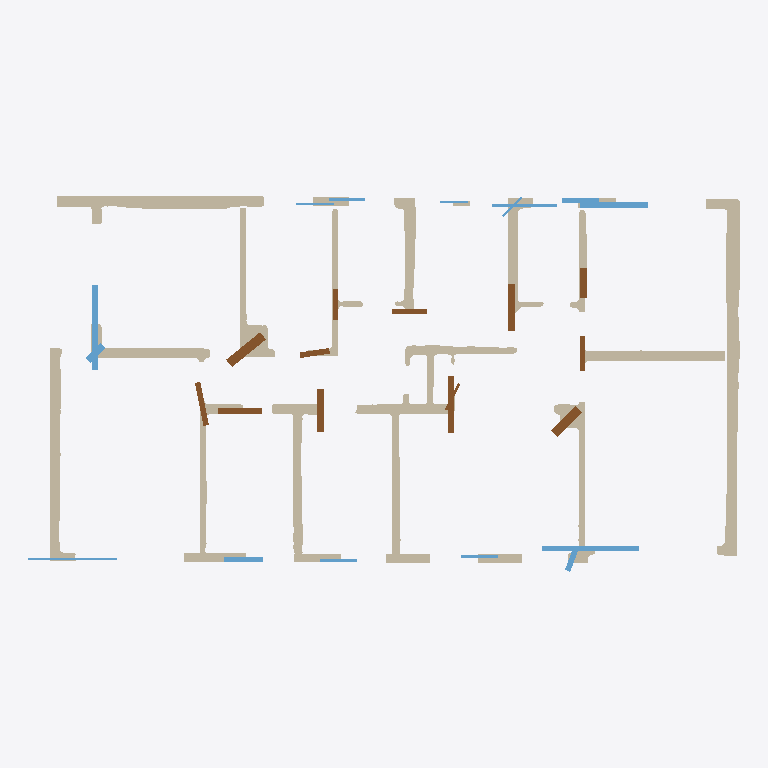
Plan cut of the same IFC building model at storey 'EG' (level 0.00 m, cut at 1.40 m), seen from above with north up, elements coloured by IFC class: 26 walls (beige), 15 windows (light blue), 13 doors (brown). Cut surfaces are drawn darker.
Extent 21.3 m × 11.3 m × 3.0 m (x, y, z). Storeys (1): EG at 0.00 m. Elements (231): 202 IfcWallStandardCase, 15 IfcWindow, 14 IfcDoor.

HEADER;
FILE_DESCRIPTION(('ViewDefinition[DesignTransferView]'),'2;1');
FILE_NAME('null','2025-11-07T16:39:51+01:00',(''),(''),'IfcOpenShell 0.7.10','IfcOpenShell 0.7.10','');
FILE_SCHEMA(('IFC4'));
ENDSEC;
DATA;
#1=IFCPROJECT('3WSbamyWT82vYTKnzsKIWx',$,'Bimify Project',$,$,$,$,(#10),#5);
#12=IFCSITE('2AD0VY2CvEOgSPfFpKFHP6',$,'Site',$,$,#22,$,$,$,$,$,$,$,$);
#13=IFCBUILDING('3jGrncmFT6sgHtXl7J87A1',$,'Building',$,$,#27,$,$,$,$,$,$);
#14=IFCBUILDINGSTOREY('1nh$3aXvfBBwMNviqi76ws',$,'EG',$,$,#32,$,$,$,0.0);
#14115=IFCWALLSTANDARDCASE('2wPy_nlcT4d99$S1VbU$CX',$,'Wall_118',$,'ExternalWall',#14232,#14227,$,.STANDARD.);
#554=IFCWALLSTANDARDCASE('17mmEck3H0UfTRhALk7HiN',$,'Wall_6',$,'InternalWall',#773,#768,$,.STANDARD.);
#17161=IFCWALLSTANDARDCASE('15hH$miTbFcPoa6MxrYERW',$,'Wall_145',$,'ExternalWall',#17272,#17267,$,.STANDARD.);
#16121=IFCWALLSTANDARDCASE('3GXatPimL9HAoU93ukWt1t',$,'Wall_135',$,'ExternalWall',#16224,#16219,$,.STANDARD.);
#6911=IFCWALLSTANDARDCASE('2nx4yNDCLDVvsRC6reCnWt',$,'Wall_40',$,'InternalWall',#7024,#7019,$,.STANDARD.);
#9912=IFCWALLSTANDARDCASE('2QsjnWSqz6Vf2wqE13bgZt',$,'Wall_68',$,'InternalWall',#10000,#9995,$,.STANDARD.);
#8165=IFCWALLSTANDARDCASE('32QJh9dkH3ux6Z7Dv_iKrJ',$,'Wall_51',$,'InternalWall',#8270,#8265,$,.STANDARD.);
#9432=IFCWALLSTANDARDCASE('1H95iJPP5ELfYZgrGLA6j2',$,'Wall_63',$,'ExternalWall',#9527,#9522,$,.STANDARD.);
#13473=IFCWALLSTANDARDCASE('31zJKTWAn3cAG$Ch7Xu5Nm',$,'Wall_112',$,'ExternalWall',#13579,#13574,$,.STANDARD.);
#8907=IFCWALLSTANDARDCASE('0gG3qQe7H3RhG9mHfog8xV',$,'Wall_58',$,'InternalWall',#9011,#9006,$,.STANDARD.);
#5834=IFCWALLSTANDARDCASE('2_wG87pqrAY8vXo9KU0GnP',$,'Wall_30',$,'InternalWall',#5940,#5935,$,.STANDARD.);
#12968=IFCWALLSTANDARDCASE('3YcyfG$I10p9yId7K0i_$g',$,'Wall_107',$,'InternalWall',#13068,#13063,$,.STANDARD.);
#33=IFCWALLSTANDARDCASE('1EaBCnTbD8TfGAmtaqfEKR',$,'Wall_1',$,'InternalWall',#137,#132,$,.STANDARD.);
#11070=IFCWALLSTANDARDCASE('1KlZ5UWr10hfKVDxwRFu3Q',$,'Wall_82',$,'InternalWall',#11167,#11162,$,.STANDARD.);
#22863=IFCWINDOW('2MLIvpJdHFMvWdi14laFNH',$,'Window',$,$,#23978,#23973,$,$,$,$,$,$);
#22873=IFCWINDOW('3n_NTBQ758iuoAHXW$KAI6',$,'Window',$,$,#24078,#24073,$,$,$,$,$,$);
#11940=IFCWALLSTANDARDCASE('0BCvMI_h128B25yASNatLW',$,'Wall_93',$,'ExternalWall',#12015,#12010,$,.STANDARD.);
#22773=IFCDOOR('3jOqEgkwP6eglg_WykHkEe',$,'Door',$,$,#23078,#23073,$,$,$,$,$,$);
#22823=IFCWINDOW('0ZbAIFmYvAzPzP6ENXh4ct',$,'Window',$,$,#23572,#23567,$,$,$,$,$,$);
#10710=IFCWALLSTANDARDCASE('2m_Hj7NqXFn9iyAFwzIvxQ',$,'Wall_77',$,'ExternalWall',#10781,#10776,$,.STANDARD.);
#22818=IFCDOOR('2IHSWdtY539PQ7xC4Ix6OT',$,'Door',$,$,#23523,#23518,$,$,$,$,$,$);
#11652=IFCWALLSTANDARDCASE('1QB8zc7b59NvkVYPCLckfY',$,'Wall_89',$,'ExternalWall',#11723,#11718,$,.STANDARD.);
#22778=IFCDOOR('2QGXjvRFD4Sh3gzLEE3iBb',$,'Door',$,$,#23127,#23122,$,$,$,$,$,$);
#22763=IFCDOOR('1FzdcWfrLC2e1_2XHukou1',$,'Door',$,$,#22980,#22975,$,$,$,$,$,$);
#11364=IFCWALLSTANDARDCASE('1C_40675z1PPlzKQusNZDi',$,'Wall_85',$,'ExternalWall',#11435,#11430,$,.STANDARD.);
#22868=IFCDOOR('1Vz70bIz10MxzD4SJuC7nm',$,'Door',$,$,#24029,#24024,$,$,$,$,$,$);
#22758=IFCDOOR('0PnHfRnHTEgfj2m7REdF14',$,'Door',$,$,#22931,#22926,$,$,$,$,$,$);
#22788=IFCDOOR('3HVD8L9X16BOMlZwXqW$Zn',$,'Door',$,$,#23225,#23220,$,$,$,$,$,$);
#12320=IFCWALLSTANDARDCASE('0S7HwE$oH4Rvg_LGccmBiS',$,'Wall_98',$,'ExternalWall',#12391,#12386,$,.STANDARD.);
#22803=IFCDOOR('3$y_d9baT8YR0yLSaMWa2y',$,'Door',$,$,#23372,#23367,$,$,$,$,$,$);
#10534=IFCWALLSTANDARDCASE('1FMSs5yd9EIwdEnwl1jr2_',$,'Wall_75',$,'ExternalWall',#10621,#10616,$,.STANDARD.);
#22808=IFCWINDOW('3BlrilB5H4lw5nNgVHdvih',$,'Window',$,$,#23421,#23416,$,$,$,$,$,$);
#21218=IFCWALLSTANDARDCASE('2pj8lF9JL5C9f6xr$xcRcy',$,'Wall_187',$,'ExternalWall',#21296,#21291,$,.STANDARD.);
#22898=IFCWINDOW('1KoGaMH3zEJexUThKXBMtw',$,'Window',$,$,#24331,#24326,$,$,$,$,$,$);
#22848=IFCWINDOW('2CMYPdUnH8buMVfmS3714v',$,'Window',$,$,#23825,#23820,$,$,$,$,$,$);
#22793=IFCDOOR('02jGMkrzv5IgTFjZbqbMtN',$,'Door',$,$,#23274,#23269,$,$,$,$,$,$);
#22798=IFCDOOR('0IBrn_Bij20Br1r0X8pkLg',$,'Door',$,$,#23323,#23318,$,$,$,$,$,$);
#22783=IFCDOOR('0E6PH_Ux14BhQyBaiFJAi7',$,'Door',$,$,#23176,#23171,$,$,$,$,$,$);
#22858=IFCWINDOW('2jJnmSQ55BEApIQ41aAwA3',$,'Window',$,$,#23927,#23922,$,$,$,$,$,$);
#22768=IFCDOOR('05hZpx4BD5cx0aBSMuPfvl',$,'Door',$,$,#23029,#23024,$,$,$,$,$,$);
#19566=IFCWALLSTANDARDCASE('2cXXGnodzFj8byC9SQz6tY',$,'Wall_167',$,'ExternalWall',#19639,#19634,$,.STANDARD.);
#22838=IFCWINDOW('2sK4ih7mzADQ98KgEZBwfb',$,'Window',$,$,#23725,#23720,$,$,$,$,$,$);
#22813=IFCWINDOW('1GXeMmzl90d8y4ffu4DB8o',$,'Window',$,$,#23472,#23467,$,$,$,$,$,$);
#22833=IFCWINDOW('1dGS7ZvAD7KwYEKjPE2_bv',$,'Window',$,$,#23674,#23669,$,$,$,$,$,$);
#22853=IFCWINDOW('1dI3gJszj1Qe7wQDoGUlED',$,'Window',$,$,#23876,#23871,$,$,$,$,$,$);
#22888=IFCWINDOW('2u1zesTzb1HR4UBehdB9vD',$,'Window',$,$,#24229,#24224,$,$,$,$,$,$);
#12608=IFCWALLSTANDARDCASE('1bT7r7YizEiBGFnF$9d1xO',$,'Wall_102',$,'ExternalWall',#12679,#12674,$,.STANDARD.);
#22828=IFCWINDOW('20ZV6SshnAM876MG2ODITo',$,'Window',$,$,#23623,#23618,$,$,$,$,$,$);
#18838=IFCWALLSTANDARDCASE('2lqzW1rHn60x02$$3_ztxg',$,'Wall_160',$,'InternalWall',#18946,#18941,$,.STANDARD.);
#22878=IFCWINDOW('1YVi6PnxD1U8IKXJT_jhjO',$,'Window',$,$,#24129,#24124,$,$,$,$,$,$);
#22893=IFCWINDOW('0M$WhiG959dQVVvGrkpal1',$,'Window',$,$,#24280,#24275,$,$,$,$,$,$);
#21534=IFCWALLSTANDARDCASE('094t75sPz3M9WSUw5oeJmy',$,'Wall_191',$,'ExternalWall',#21605,#21600,$,.STANDARD.);
#22883=IFCDOOR('1QcY9AeazBowCYZxQX4ZQr',$,'Door',$,$,#24180,#24175,$,$,$,$,$,$);
#21822=IFCWALLSTANDARDCASE('0ZJzyDfoD579QJ9JfzUn6A',$,'Wall_195',$,'ExternalWall',#21938,#21933,$,.STANDARD.);
ENDSEC;